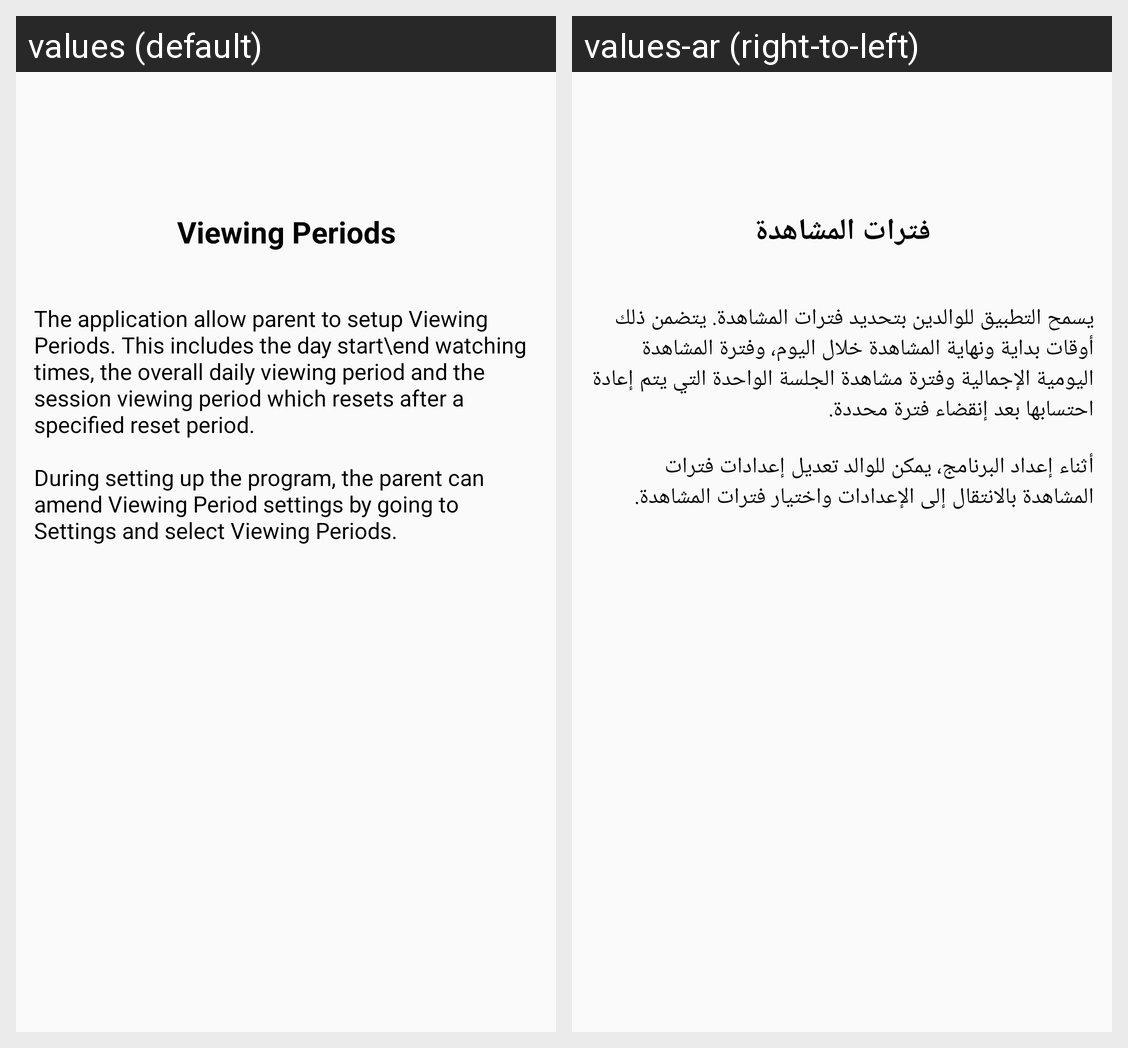

Here is an Android app screen in its default locale and in the app's own translations. Write out the translated-string differences for the strings that appear on this screen.
Android screen res/layout/tutorial_app_4.xml rendered under 2 locales, left to right: values (default), values-ar (right-to-left). Device: Nexus 5 (rendered at 1080×1920; each locale shown at half size, 540×960, under a caption strip naming it); theme AppTheme.
Strings drawn on this screen, with the default value and each locale's value (text and hints the layout hard-codes, and strings that could not be matched under every locale, appear in the picture but are not listed):

tutorial_app_slide_4_title
  values: Viewing Periods
  values-ar: فترات المشاهدة

tutorial_app_slide_4
  values: The application allow parent to setup Viewing Periods. This includes the day start\end watching times, the overall daily viewing period and the session viewing period which resets after a specified reset period. 
      
      During setting up the program, the parent can amend Viewing Period settings by going to Settings and select Viewing Periods.
  values-ar: يسمح التطبيق للوالدين بتحديد فترات المشاهدة. يتضمن ذلك أوقات بداية ونهاية المشاهدة خلال اليوم، وفترة المشاهدة اليومية الإجمالية وفترة مشاهدة الجلسة الواحدة التي يتم إعادة احتسابها بعد إنقضاء فترة محددة. 
      
      أثناء إعداد البرنامج، يمكن للوالد تعديل إعدادات فترات المشاهدة بالانتقال إلى الإعدادات واختيار فترات المشاهدة.
